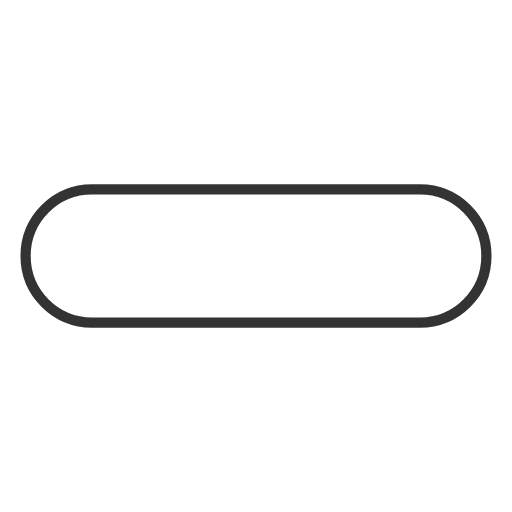
t = 0.00 s
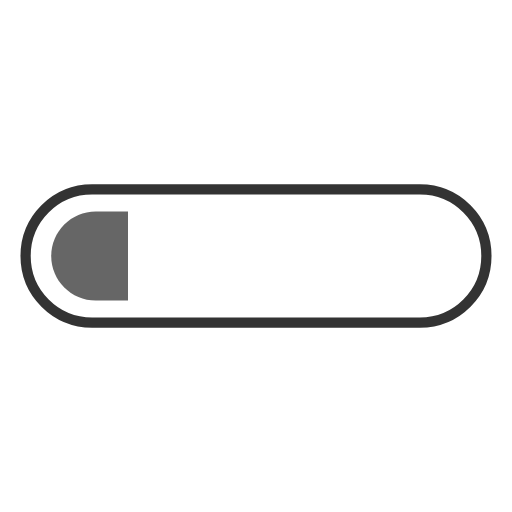
t = 0.50 s
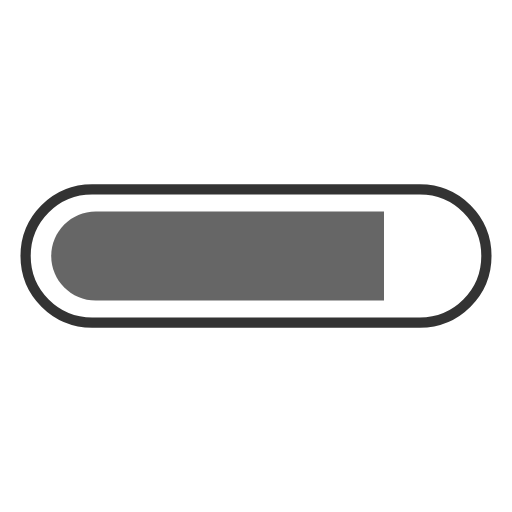
t = 1.50 s
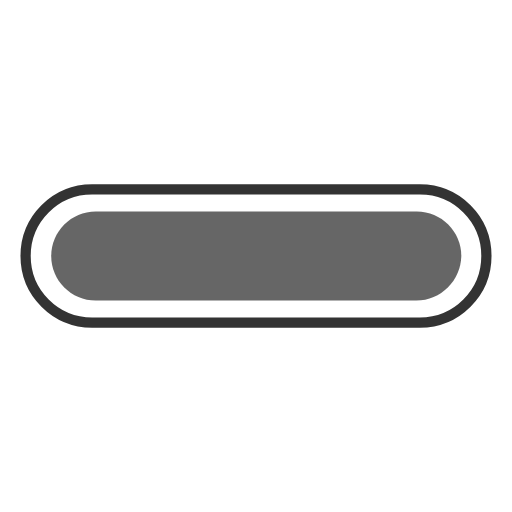
t = 2.00 s
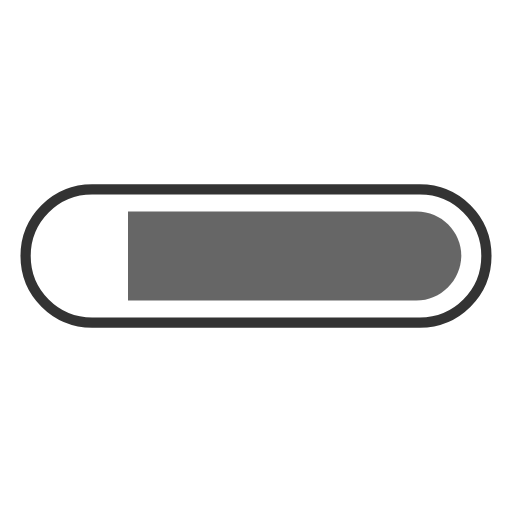
t = 2.50 s
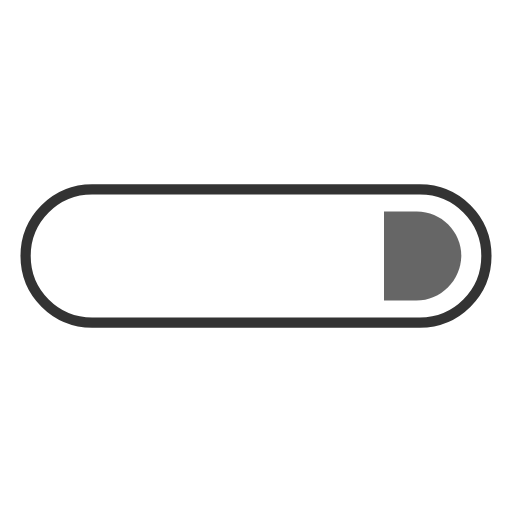
t = 3.50 s

The animated SVG that drew these frames (rendered in a browser with its animation timeline set to each time). Animation: 2 SMIL elements (animate=2); one cycle of 4.00 s, repeats indefinitely.

<svg width="200" height="200" xmlns="http://www.w3.org/2000/svg" viewBox="0 0 100 100" preserveAspectRatio="xMidYMid" class="lds-progress" style="background: none;">
    <defs>
      <clipPath ng-attr-id="{{config.cpid}}" x="0" y="0" width="100" height="100" id="lds-progress-cpid-26eef8d69d265">
        <rect x="0" y="0" width="89.1667" height="100">
          <animate attributeName="width" calcMode="linear" values="0;100;100" keyTimes="0;0.5;1" dur="4" begin="0s" repeatCount="indefinite"></animate>
          <animate attributeName="x" calcMode="linear" values="0;0;100" keyTimes="0;0.5;1" dur="4" begin="0s" repeatCount="indefinite"></animate>
        </rect>
      </clipPath>
    </defs>
    <path fill="none" ng-attr-stroke="{{config.c1}}" stroke-width="2" d="M82,63H18c-7.2,0-13-5.8-13-13v0c0-7.2,5.8-13,13-13h64c7.2,0,13,5.8,13,13v0C95,57.2,89.2,63,82,63z" stroke="#333"></path>
    <path ng-attr-fill="{{config.c2}}" ng-attr-clip-path="url(#{{config.cpid}})" d="M81.3,58.7H18.7c-4.8,0-8.7-3.9-8.7-8.7v0c0-4.8,3.9-8.7,8.7-8.7h62.7c4.8,0,8.7,3.9,8.7,8.7v0C90,54.8,86.1,58.7,81.3,58.7z" fill="#666" clip-path="url(#lds-progress-cpid-26eef8d69d265)"></path>
</svg>
